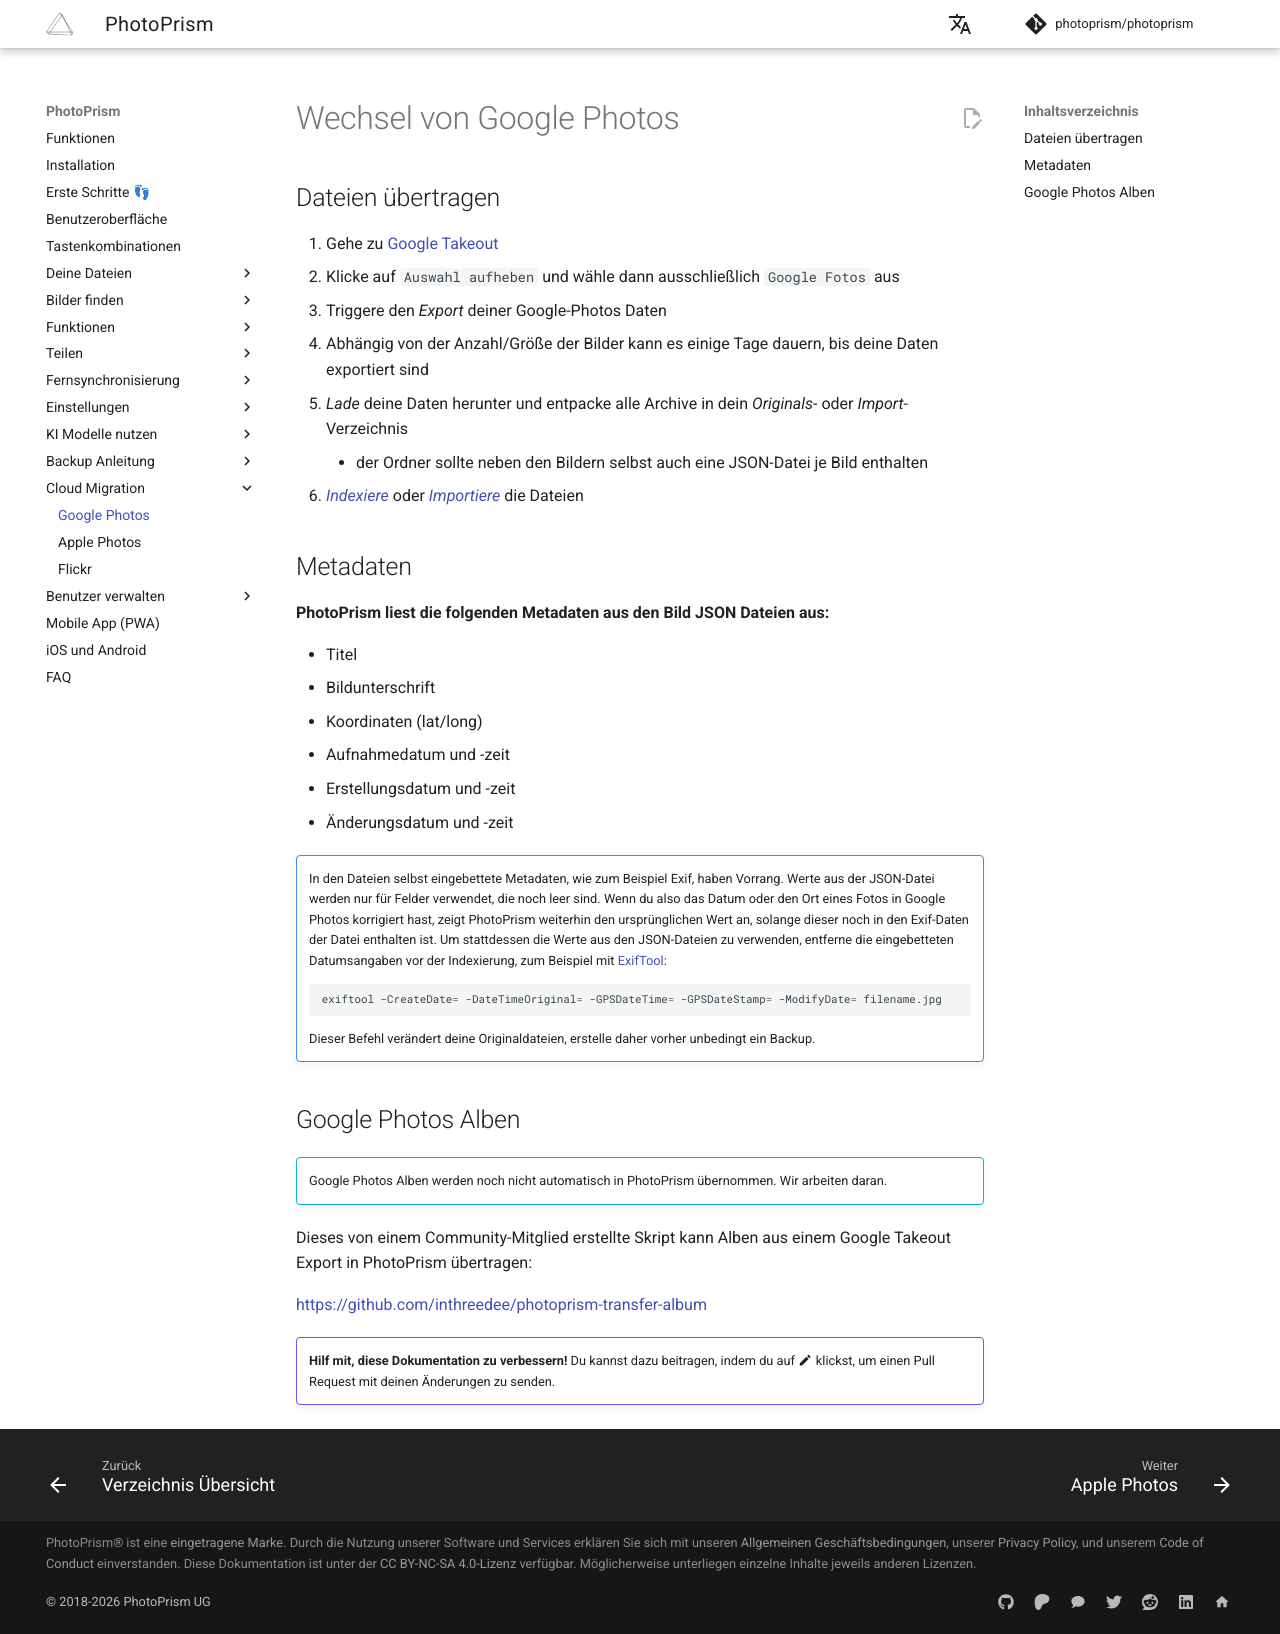

repository: photoprism/photoprism-docs-de · page: user-guide/use-cases/google/index.html · generator: mkdocs

# Wechsel von Google Photos #

## Dateien übertragen #

1. Gehe zu [Google Takeout](https://takeout.google.com/)
2. Klicke auf `Auswahl aufheben` und wähle dann ausschließlich `Google Fotos` aus
3. Triggere den *Export* deiner Google-Photos Daten
4. Abhängig von der Anzahl/Größe der Bilder kann es einige Tage dauern, bis deine Daten exportiert sind
5. *Lade* deine Daten herunter und entpacke alle Archive in dein *Originals*- oder *Import*-Verzeichnis
    - der Ordner sollte neben den Bildern selbst auch eine JSON-Datei je Bild enthalten
6. [*Indexiere*](../library/originals.md) oder [*Importiere*](../library/import.md) die Dateien

## Metadaten

**PhotoPrism liest die folgenden Metadaten aus den Bild JSON Dateien aus:**

- Titel
- Bildunterschrift
- Koordinaten (lat/long)
- Aufnahmedatum und -zeit
- Erstellungsdatum und -zeit
- Änderungsdatum und -zeit

!!! note ""
    In den Dateien selbst eingebettete Metadaten, wie zum Beispiel Exif, haben Vorrang. Werte aus der JSON-Datei werden nur für Felder verwendet, die noch leer sind. Wenn du also das Datum oder den Ort eines Fotos in Google Photos korrigiert hast, zeigt PhotoPrism weiterhin den ursprünglichen Wert an, solange dieser noch in den Exif-Daten der Datei enthalten ist. Um stattdessen die Werte aus den JSON-Dateien zu verwenden, entferne die eingebetteten Datumsangaben vor der Indexierung, zum Beispiel mit [ExifTool](https://exiftool.org/):

    ```bash
    exiftool -CreateDate= -DateTimeOriginal= -GPSDateTime= -GPSDateStamp= -ModifyDate= filename.jpg
    ```

    Dieser Befehl verändert deine Originaldateien, erstelle daher vorher unbedingt ein Backup.

## Google Photos Alben ##

!!! info ""
    Google Photos Alben werden noch nicht automatisch in PhotoPrism übernommen. Wir arbeiten daran.

Dieses von einem Community-Mitglied erstellte Skript kann Alben aus einem Google Takeout Export in PhotoPrism übertragen:

https://github.com/inthreedee/photoprism-transfer-album

!!! example ""
    **Hilf mit, diese Dokumentation zu verbessern!** Du kannst dazu beitragen, indem du auf :material-pencil: klickst, um einen Pull Request mit deinen Änderungen zu senden.
